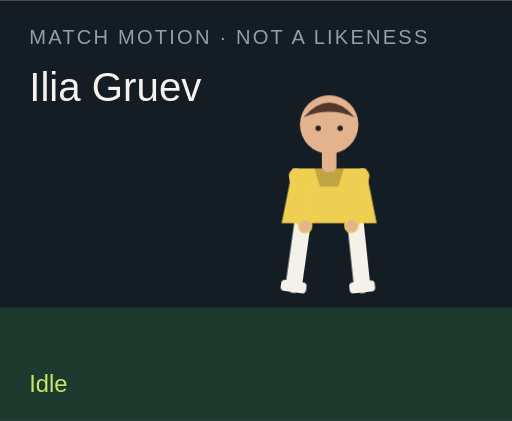
t = 0.00 s
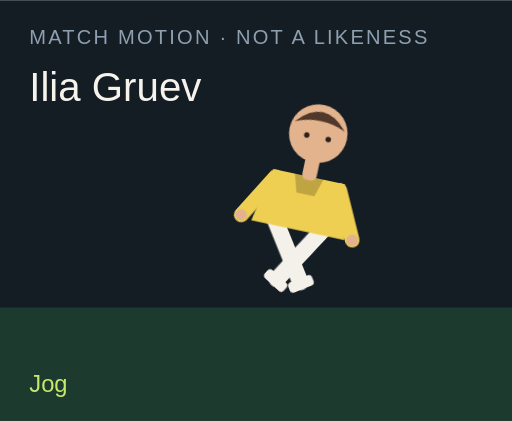
t = 1.50 s
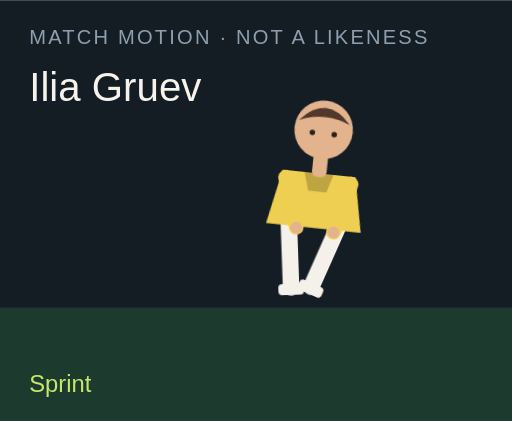
t = 3.00 s
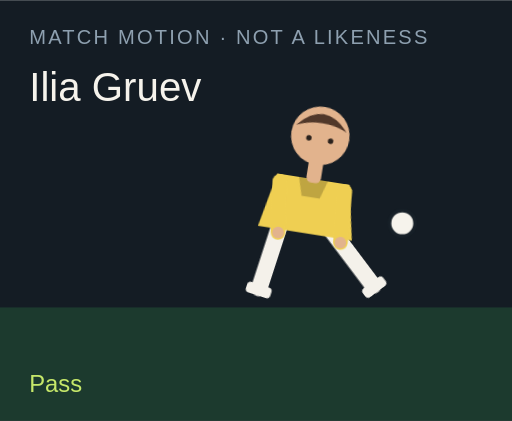
t = 4.50 s
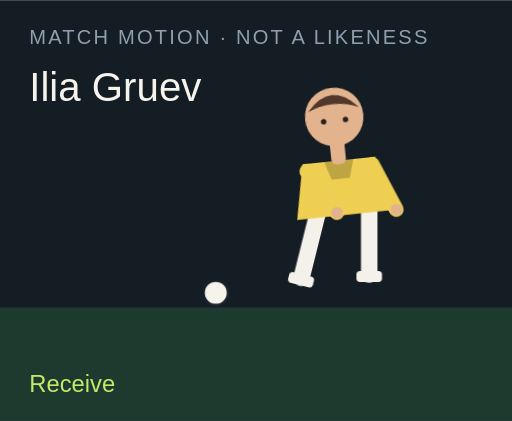
t = 6.00 s
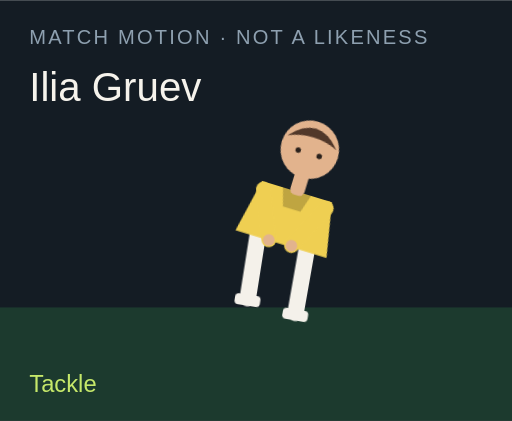
t = 7.50 s

The animated SVG that drew these frames (rendered in a browser with its animation timeline set to each time). Animation: 18 CSS @keyframes rules; one cycle of 9.00 s, repeats indefinitely.

<?xml version="1.0" encoding="UTF-8"?>
<svg xmlns="http://www.w3.org/2000/svg" viewBox="0 0 280 230" role="img">
  <style>@media (prefers-reduced-motion: reduce){animate,animateTransform{display:none}}</style>
  <rect width="280" height="230" fill="#141c24"/>
  <rect y="168" width="280" height="62" fill="#1c3a2e"/>
  <text x="16" y="24" fill="#8ea0b0" font-family="Arial,sans-serif" font-size="11" letter-spacing="1.2">MATCH MOTION · NOT A LIKENESS</text>
  <text x="16" y="55" fill="#f6f3ec" font-family="Impact,sans-serif" font-size="22">Ilia Gruev</text>
  <circle r="7" fill="#f6f3ec" stroke="#172028" stroke-width="2" id="motion-17918" cx="150" cy="160" opacity="0">
    
    
    
  </circle>
  <g transform="translate(132 40)">
    <g id="motion-17940" transform="rotate(0 48 90)">
      
      <g id="motion-17942" transform="translate(0 0)">
        
        <g transform="translate(34 78)"><g id="motion-17944" transform="rotate(8)"><path d="M0 0 V38" stroke="#f4f1ea" stroke-width="9" stroke-linecap="round"/><rect x="-7" y="36" width="14" height="6" rx="2" fill="#f4f1ea"/></g></g>
        <g transform="translate(62 78)"><g id="motion-17946" transform="rotate(-6)"><path d="M0 0 V38" stroke="#f4f1ea" stroke-width="9" stroke-linecap="round"/><rect x="-7" y="36" width="14" height="6" rx="2" fill="#f4f1ea"/></g></g>
        <path d="M28 52 h40 l6 30 H22 Z" fill="#efcf52"/>
        <path d="M40 52 h16 l-3 10 H43 Z" fill="#000" opacity=".2"/>
        <g transform="translate(30 56)"><g id="motion-17948" transform="rotate(-10)"><path d="M0 0 V28" stroke="#efcf52" stroke-width="8" stroke-linecap="round"/><circle cx="0" cy="28" r="3.2" fill="#e2b38d"/></g></g>
        <g transform="translate(66 56)"><g id="motion-17950" transform="rotate(12)"><path d="M0 0 V28" stroke="#efcf52" stroke-width="8" stroke-linecap="round"/><circle cx="0" cy="28" r="3.2" fill="#e2b38d"/></g></g>
        <rect x="44" y="40" width="8" height="14" rx="3" fill="#e2b38d"/>
        <circle cx="48" cy="28" r="16" fill="#e2b38d"/>
        <path d="M34 24 Q48 8 62 24 Q48 18 34 24" fill="#51382a"/>
        <circle cx="42" cy="30" r="1.5" fill="#2a211c"/><circle cx="54" cy="30" r="1.5" fill="#2a211c"/>
      </g>
    </g>
  </g>
  <text x="16" y="214" fill="#c6e86a" font-family="Arial,sans-serif" font-size="13" opacity="1" id="motion-17922">Idle</text><text x="16" y="214" fill="#c6e86a" font-family="Arial,sans-serif" font-size="13" opacity="0" id="motion-17924">Jog</text><text x="16" y="214" fill="#c6e86a" font-family="Arial,sans-serif" font-size="13" opacity="0" id="motion-17926">Sprint</text><text x="16" y="214" fill="#c6e86a" font-family="Arial,sans-serif" font-size="13" opacity="0" id="motion-17928">Dribble</text><text x="16" y="214" fill="#c6e86a" font-family="Arial,sans-serif" font-size="13" opacity="0" id="motion-17930">Pass</text><text x="16" y="214" fill="#c6e86a" font-family="Arial,sans-serif" font-size="13" opacity="0" id="motion-17932">Shoot</text><text x="16" y="214" fill="#c6e86a" font-family="Arial,sans-serif" font-size="13" opacity="0" id="motion-17934">Receive</text><text x="16" y="214" fill="#c6e86a" font-family="Arial,sans-serif" font-size="13" opacity="0" id="motion-17936">Tackle</text><text x="16" y="214" fill="#c6e86a" font-family="Arial,sans-serif" font-size="13" opacity="0" id="motion-17938">Arms wide</text>
<style>@keyframes track-17919{0%{cx:150px}11.1%{cx:156px}22.2%{cx:164px}33.300000000000004%{cx:142px}44.4%{cx:190px}55.60000000000001%{cx:250px}66.7%{cx:118px}77.8%{cx:150px}88.9%{cx:150px}100%{cx:150px}}@keyframes track-17920{0%{cy:160px}11.1%{cy:158px}22.2%{cy:154px}33.300000000000004%{cy:156px}44.4%{cy:148px}55.60000000000001%{cy:96px}66.7%{cy:160px}77.8%{cy:160px}88.9%{cy:160px}100%{cy:160px}}@keyframes track-17921{0%{opacity:0}11.1%{opacity:0}22.2%{opacity:0}33.300000000000004%{opacity:1}44.4%{opacity:1}55.60000000000001%{opacity:1}66.7%{opacity:1}77.8%{opacity:0}88.9%{opacity:0}100%{opacity:0}}@keyframes track-17923{0%{opacity:1}11.1%{opacity:0}22.2%{opacity:0}33.300000000000004%{opacity:0}44.4%{opacity:0}55.60000000000001%{opacity:0}66.7%{opacity:0}77.8%{opacity:0}88.9%{opacity:0}100%{opacity:1}}@keyframes track-17925{0%{opacity:0}11.1%{opacity:1}22.2%{opacity:0}33.300000000000004%{opacity:0}44.4%{opacity:0}55.60000000000001%{opacity:0}66.7%{opacity:0}77.8%{opacity:0}88.9%{opacity:0}100%{opacity:0}}@keyframes track-17927{0%{opacity:0}11.1%{opacity:0}22.2%{opacity:1}33.300000000000004%{opacity:0}44.4%{opacity:0}55.60000000000001%{opacity:0}66.7%{opacity:0}77.8%{opacity:0}88.9%{opacity:0}100%{opacity:0}}@keyframes track-17929{0%{opacity:0}11.1%{opacity:0}22.2%{opacity:0}33.300000000000004%{opacity:1}44.4%{opacity:0}55.60000000000001%{opacity:0}66.7%{opacity:0}77.8%{opacity:0}88.9%{opacity:0}100%{opacity:0}}@keyframes track-17931{0%{opacity:0}11.1%{opacity:0}22.2%{opacity:0}33.300000000000004%{opacity:0}44.4%{opacity:1}55.60000000000001%{opacity:0}66.7%{opacity:0}77.8%{opacity:0}88.9%{opacity:0}100%{opacity:0}}@keyframes track-17933{0%{opacity:0}11.1%{opacity:0}22.2%{opacity:0}33.300000000000004%{opacity:0}44.4%{opacity:0}55.60000000000001%{opacity:1}66.7%{opacity:0}77.8%{opacity:0}88.9%{opacity:0}100%{opacity:0}}@keyframes track-17935{0%{opacity:0}11.1%{opacity:0}22.2%{opacity:0}33.300000000000004%{opacity:0}44.4%{opacity:0}55.60000000000001%{opacity:0}66.7%{opacity:1}77.8%{opacity:0}88.9%{opacity:0}100%{opacity:0}}@keyframes track-17937{0%{opacity:0}11.1%{opacity:0}22.2%{opacity:0}33.300000000000004%{opacity:0}44.4%{opacity:0}55.60000000000001%{opacity:0}66.7%{opacity:0}77.8%{opacity:1}88.9%{opacity:0}100%{opacity:0}}@keyframes track-17939{0%{opacity:0}11.1%{opacity:0}22.2%{opacity:0}33.300000000000004%{opacity:0}44.4%{opacity:0}55.60000000000001%{opacity:0}66.7%{opacity:0}77.8%{opacity:0}88.9%{opacity:1}100%{opacity:0}}@keyframes track-17941{0%{transform:rotate(0deg)}11.1%{transform:rotate(8deg)}22.2%{transform:rotate(16deg)}33.300000000000004%{transform:rotate(6deg)}44.4%{transform:rotate(4deg)}55.60000000000001%{transform:rotate(14deg)}66.7%{transform:rotate(-6deg)}77.8%{transform:rotate(34deg)}88.9%{transform:rotate(0deg)}100%{transform:rotate(0deg)}}@keyframes track-17943{0%{transform:translate(0px,0px)}11.1%{transform:translate(0px,-3px)}22.2%{transform:translate(0px,-6px)}33.300000000000004%{transform:translate(0px,-2px)}44.4%{transform:translate(0px,2px)}55.60000000000001%{transform:translate(0px,-4px)}66.7%{transform:translate(0px,1px)}77.8%{transform:translate(0px,10px)}88.9%{transform:translate(0px,-8px)}100%{transform:translate(0px,0px)}}@keyframes track-17945{0%{transform:rotate(8deg)}11.1%{transform:rotate(-26deg)}22.2%{transform:rotate(-42deg)}33.300000000000004%{transform:rotate(-8deg)}44.4%{transform:rotate(6deg)}55.60000000000001%{transform:rotate(12deg)}66.7%{transform:rotate(20deg)}77.8%{transform:rotate(-8deg)}88.9%{transform:rotate(-8deg)}100%{transform:rotate(8deg)}}@keyframes track-17947{0%{transform:rotate(-6deg)}11.1%{transform:rotate(24deg)}22.2%{transform:rotate(38deg)}33.300000000000004%{transform:rotate(18deg)}44.4%{transform:rotate(-38deg)}55.60000000000001%{transform:rotate(-54deg)}66.7%{transform:rotate(6deg)}77.8%{transform:rotate(-22deg)}88.9%{transform:rotate(8deg)}100%{transform:rotate(-6deg)}}@keyframes track-17949{0%{transform:rotate(-10deg)}11.1%{transform:rotate(24deg)}22.2%{transform:rotate(36deg)}33.300000000000004%{transform:rotate(-18deg)}44.4%{transform:rotate(10deg)}55.60000000000001%{transform:rotate(-24deg)}66.7%{transform:rotate(-30deg)}77.8%{transform:rotate(12deg)}88.9%{transform:rotate(-58deg)}100%{transform:rotate(-10deg)}}@keyframes track-17951{0%{transform:rotate(12deg)}11.1%{transform:rotate(-20deg)}22.2%{transform:rotate(-32deg)}33.300000000000004%{transform:rotate(14deg)}44.4%{transform:rotate(-26deg)}55.60000000000001%{transform:rotate(18deg)}66.7%{transform:rotate(-22deg)}77.8%{transform:rotate(-6deg)}88.9%{transform:rotate(58deg)}100%{transform:rotate(12deg)}}@media(prefers-reduced-motion:no-preference){#motion-17918{animation:track-17919 9s linear infinite both,track-17920 9s linear infinite both,track-17921 9s steps(1,end) infinite both}#motion-17922{animation:track-17923 9s steps(1,end) infinite both}#motion-17924{animation:track-17925 9s steps(1,end) infinite both}#motion-17926{animation:track-17927 9s steps(1,end) infinite both}#motion-17928{animation:track-17929 9s steps(1,end) infinite both}#motion-17930{animation:track-17931 9s steps(1,end) infinite both}#motion-17932{animation:track-17933 9s steps(1,end) infinite both}#motion-17934{animation:track-17935 9s steps(1,end) infinite both}#motion-17936{animation:track-17937 9s steps(1,end) infinite both}#motion-17938{animation:track-17939 9s steps(1,end) infinite both}#motion-17940{animation:track-17941 9s linear infinite both}#motion-17942{animation:track-17943 9s linear infinite both}#motion-17944{animation:track-17945 9s linear infinite both}#motion-17946{animation:track-17947 9s linear infinite both}#motion-17948{animation:track-17949 9s linear infinite both}#motion-17950{animation:track-17951 9s linear infinite both}}</style></svg>
